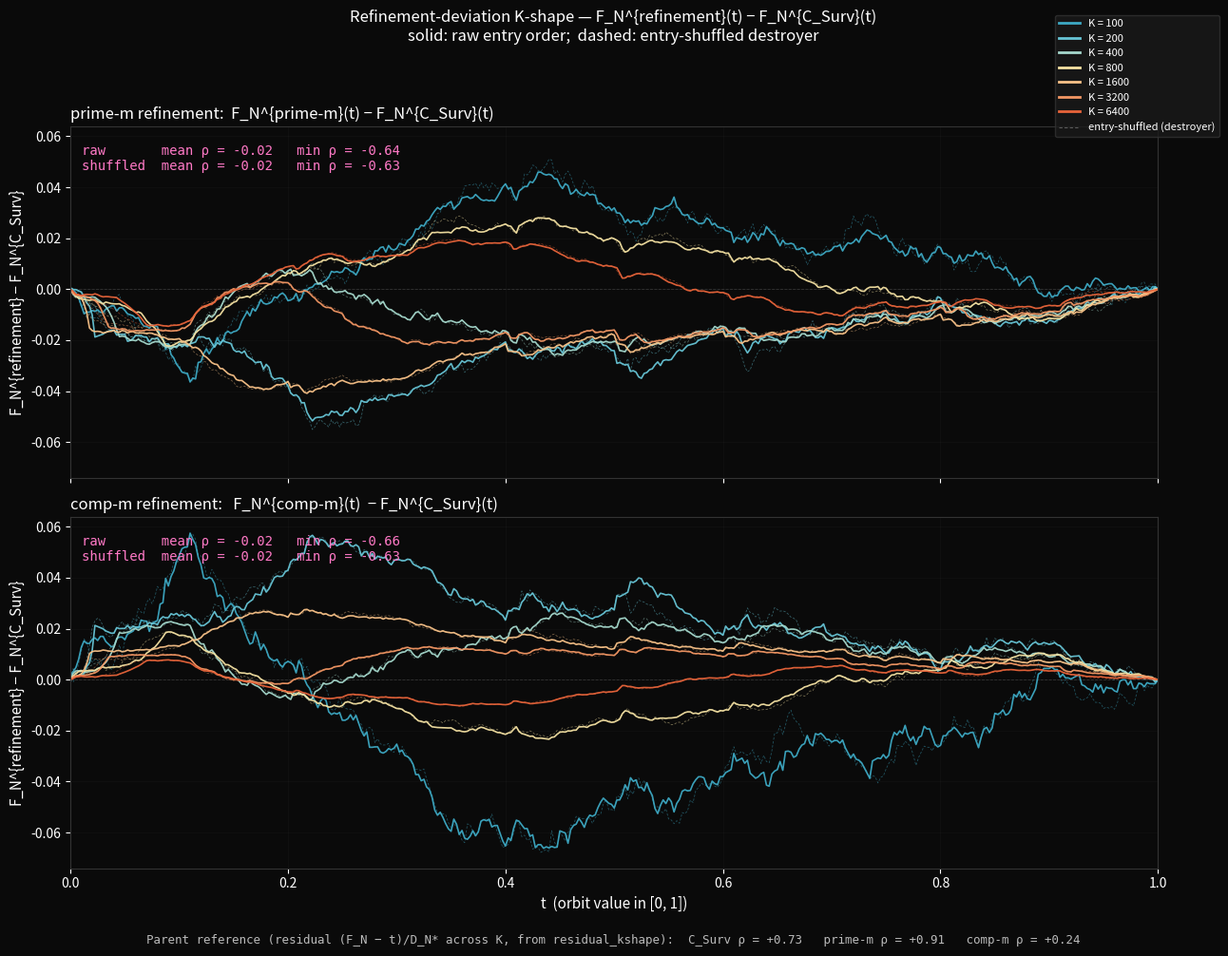

The matplotlib source for this figure:
"""
EXP-DSUBN-03: Refinement-deviation K-shape.

Subtracts the pooled C_Surv parent from each cofactor refinement
and shows what the refinement adds at each (K, t).

  Panel A: F_N^{C_Surv_prime_m}(t) − F_N^{C_Surv}(t)
  Panel B: F_N^{C_Surv_comp_m}(t)  − F_N^{C_Surv}(t)

Each panel K-stacks at K ∈ {100, 200, 400, 800, 1600, 3200, 6400}.
The entry-shuffle destroyer is overlaid as muted dashed curves so the
EXP-DSUBN-02 finding (K-shape is a marginal property, not an
ordering one) remains readable in this view.

Per-panel mean / min Pearson ρ across K-pairs reads the K-stability
of the refinement effect.

Aligned with experiments/VISUAL-REDUCTION-DISCIPLINE.md
§subtraction-rule (subtract the parent distribution; what survives
is the refinement effect) and §hierarchy (held-fixed-confounder
arithmetic-tomography level).
"""

import time
import numpy as np
import matplotlib.pyplot as plt
from matplotlib.colors import LinearSegmentedColormap
from sympy import isprime

W = 9
n_0 = 2
n_1 = n_0 + W - 1
PRECISION = 18
K_VALUES = [100, 200, 400, 800, 1600, 3200, 6400]
T_GRID = np.linspace(0.0, 1.0, 401)
SEED = 42

LABELS = ['C_Surv', 'C_Surv_prime_m', 'C_Surv_comp_m']


def n_primes_vec(n, k):
    blocks = (k + n - 2) // (n - 1)
    m = np.arange(1, blocks * n + 1, dtype=np.int64)
    m_valid = m[m % n != 0]
    return (n * m_valid[:k]).astype(np.int64)


def build_atom_sequences(k):
    parts = [(n, n_primes_vec(n, k)) for n in range(n_0, n_1 + 1)]
    all_atoms = np.concatenate([arr for _, arr in parts])
    stream_tag = np.concatenate([np.full_like(arr, n)
                                 for n, arr in parts])
    unique_vals, first_idx, counts = np.unique(
        all_atoms, return_index=True, return_counts=True)
    surv_mask = counts == 1
    S = unique_vals[surv_mask]
    sources_S = stream_tag[first_idx[surv_mask]]
    m_S = S // sources_S
    prime_m_arr = np.array([isprime(int(m)) for m in m_S])

    S_set = set(int(c) for c in S)
    S_prime_set = set(int(c) for c, pm in zip(S, prime_m_arr) if pm)
    S_comp_set = set(int(c) for c, pm in zip(S, prime_m_arr) if not pm)

    seen = set()
    unique_in_appearance = []
    for c in all_atoms:
        c_int = int(c)
        if c_int not in seen:
            seen.add(c_int)
            unique_in_appearance.append(c_int)

    return {
        'C_Surv':         [c for c in unique_in_appearance if c in S_set],
        'C_Surv_prime_m': [c for c in unique_in_appearance if c in S_prime_set],
        'C_Surv_comp_m':  [c for c in unique_in_appearance if c in S_comp_set],
    }


def make_orbit(atom_seq):
    ds = ''.join(str(c) for c in atom_seq)
    L = len(ds)
    ds_arr = np.frombuffer(ds.encode(), dtype=np.uint8) - ord('0')
    weights = 10.0 ** (-(np.arange(PRECISION) + 1))
    pad = np.concatenate([ds_arr, np.zeros(PRECISION, dtype=np.uint8)])
    orbit = np.zeros(L, dtype=np.float64)
    for j in range(PRECISION):
        orbit += pad[j:j + L] * weights[j]
    return orbit


def F_N_on_grid(orbit, t_grid):
    sorted_v = np.sort(orbit)
    return np.searchsorted(sorted_v, t_grid, side='right') / len(sorted_v)


def shuffle_seq(seq, rng):
    indices = rng.permutation(len(seq))
    return [seq[i] for i in indices]


def pairwise_rho(arr):
    n = arr.shape[0]
    rhos = []
    for i in range(n):
        for j in range(i + 1, n):
            rhos.append(float(np.corrcoef(arr[i], arr[j])[0, 1]))
    return np.array(rhos)


# --- Sweep ---

F_raw = {lbl: np.zeros((len(K_VALUES), len(T_GRID))) for lbl in LABELS}
F_shuf = {lbl: np.zeros((len(K_VALUES), len(T_GRID))) for lbl in LABELS}

rng = np.random.default_rng(SEED)
t0 = time.time()
for ki, K in enumerate(K_VALUES):
    seqs = build_atom_sequences(K)
    for lbl in LABELS:
        F_raw[lbl][ki, :] = F_N_on_grid(make_orbit(seqs[lbl]), T_GRID)
        F_shuf[lbl][ki, :] = F_N_on_grid(
            make_orbit(shuffle_seq(seqs[lbl], rng)), T_GRID)
    print(f"K = {K} done (t = {time.time() - t0:.1f}s)")

dev_raw_prime  = F_raw['C_Surv_prime_m'] - F_raw['C_Surv']
dev_raw_comp   = F_raw['C_Surv_comp_m']  - F_raw['C_Surv']
dev_shuf_prime = F_shuf['C_Surv_prime_m'] - F_shuf['C_Surv']
dev_shuf_comp  = F_shuf['C_Surv_comp_m']  - F_shuf['C_Surv']

print()
print("Refinement-deviation pairwise Pearson ρ across K-pairs:")
for name, arr in [
    ('prime-m raw     ', dev_raw_prime),
    ('prime-m shuffled', dev_shuf_prime),
    ('comp-m  raw     ', dev_raw_comp),
    ('comp-m  shuffled', dev_shuf_comp),
]:
    rhos = pairwise_rho(arr)
    print(f"  {name}  mean = {rhos.mean():+.4f},  min = {rhos.min():+.4f}")

# Reference: parent and refinement residual K-stabilities (to read
# whether prime-m's K-stability is inherited from C_Surv vs added
# by the refinement).
print()
print("Parent-reference: K-stability of normalised residual "
      "(F_N − t) / D_N* per construction:")
ref_rhos = {}
for lbl in LABELS:
    res = F_raw[lbl] - T_GRID[None, :]
    peaks_per_K = np.abs(res).max(axis=1)
    norm_res = res / peaks_per_K[:, None]
    rhos = pairwise_rho(norm_res)
    ref_rhos[lbl] = rhos.mean()
    print(f"  {lbl:<18}  mean ρ = {rhos.mean():+.4f},  "
          f"min ρ = {rhos.min():+.4f}")

# --- Plot ---

cmap = LinearSegmentedColormap.from_list('Kgrad', [
    '#3da9c4', '#7dd3e0', '#f5e2a3', '#f9b27a', '#e8643a',
])

fig, axes = plt.subplots(2, 1, figsize=(13, 10),
                          sharex=True, sharey=True)
fig.patch.set_facecolor('#0a0a0a')

panels = [
    ('prime-m refinement:  F_N^{prime-m}(t) − F_N^{C_Surv}(t)',
     dev_raw_prime, dev_shuf_prime),
    ('comp-m refinement:   F_N^{comp-m}(t)  − F_N^{C_Surv}(t)',
     dev_raw_comp,  dev_shuf_comp),
]

for ax, (title, dev_r, dev_s) in zip(axes, panels):
    ax.set_facecolor('#0a0a0a')
    ax.axhline(0, color='#444', linewidth=0.6,
               linestyle='--', alpha=0.7)
    for ki, K in enumerate(K_VALUES):
        color = cmap(ki / (len(K_VALUES) - 1))
        ax.plot(T_GRID, dev_s[ki], color=color, linewidth=0.6,
                alpha=0.45, linestyle=(0, (3, 2)))
        ax.plot(T_GRID, dev_r[ki], color=color, linewidth=1.2,
                alpha=0.95)
    rho_r = pairwise_rho(dev_r)
    rho_s = pairwise_rho(dev_s)
    rho_color = '#a8e22d' if rho_r.mean() > 0.7 else (
        '#f9b27a' if rho_r.mean() > 0.4 else '#ff79c6')
    ax.set_title(title, color='white', fontsize=12, loc='left')
    ax.text(0.01, 0.95,
            f'raw       mean ρ = {rho_r.mean():+.2f}   '
            f'min ρ = {rho_r.min():+.2f}\n'
            f'shuffled  mean ρ = {rho_s.mean():+.2f}   '
            f'min ρ = {rho_s.min():+.2f}',
            color=rho_color, fontsize=10, family='monospace',
            transform=ax.transAxes, verticalalignment='top')
    ax.set_ylabel('F_N^{refinement} − F_N^{C_Surv}',
                  color='white', fontsize=11)
    ax.tick_params(colors='white')
    for spine in ax.spines.values():
        spine.set_color('#333')
    ax.grid(alpha=0.1, color='#444')
    ax.set_xlim(0, 1)

axes[-1].set_xlabel('t  (orbit value in [0, 1])',
                     color='white', fontsize=11)

handles = [plt.Line2D([0], [0],
                       color=cmap(i / (len(K_VALUES) - 1)),
                       linewidth=2, label=f'K = {K}')
           for i, K in enumerate(K_VALUES)]
handles.append(plt.Line2D([0], [0], color='#888', linewidth=0.8,
                           linestyle=(0, (3, 2)), alpha=0.6,
                           label='entry-shuffled (destroyer)'))
fig.legend(handles=handles, loc='upper right',
           bbox_to_anchor=(0.995, 0.995),
           facecolor='#1a1a1a', edgecolor='#333',
           labelcolor='white', fontsize=8, ncol=1)

fig.suptitle(
    'Refinement-deviation K-shape — '
    'F_N^{refinement}(t) − F_N^{C_Surv}(t)\n'
    'solid: raw entry order;  dashed: entry-shuffled destroyer',
    color='white', fontsize=12, y=0.995)

# Footer with parent-reference ρ — makes the chart's payload
# (refinement deviation K-noise vs parent K-stability) readable
# without cross-reference.
fig.text(0.50, 0.012,
         f"Parent reference (residual (F_N − t)/D_N* across K, "
         f"from residual_kshape):  "
         f"C_Surv ρ = {ref_rhos['C_Surv']:+.2f}   "
         f"prime-m ρ = {ref_rhos['C_Surv_prime_m']:+.2f}   "
         f"comp-m ρ = {ref_rhos['C_Surv_comp_m']:+.2f}",
         color='#bbb', fontsize=9, family='monospace',
         horizontalalignment='center')

plt.tight_layout(rect=[0, 0.03, 0.96, 0.96])
plt.savefig('refinement_kshape.png', dpi=170,
            facecolor='#0a0a0a', bbox_inches='tight')
print()
print('-> refinement_kshape.png')
